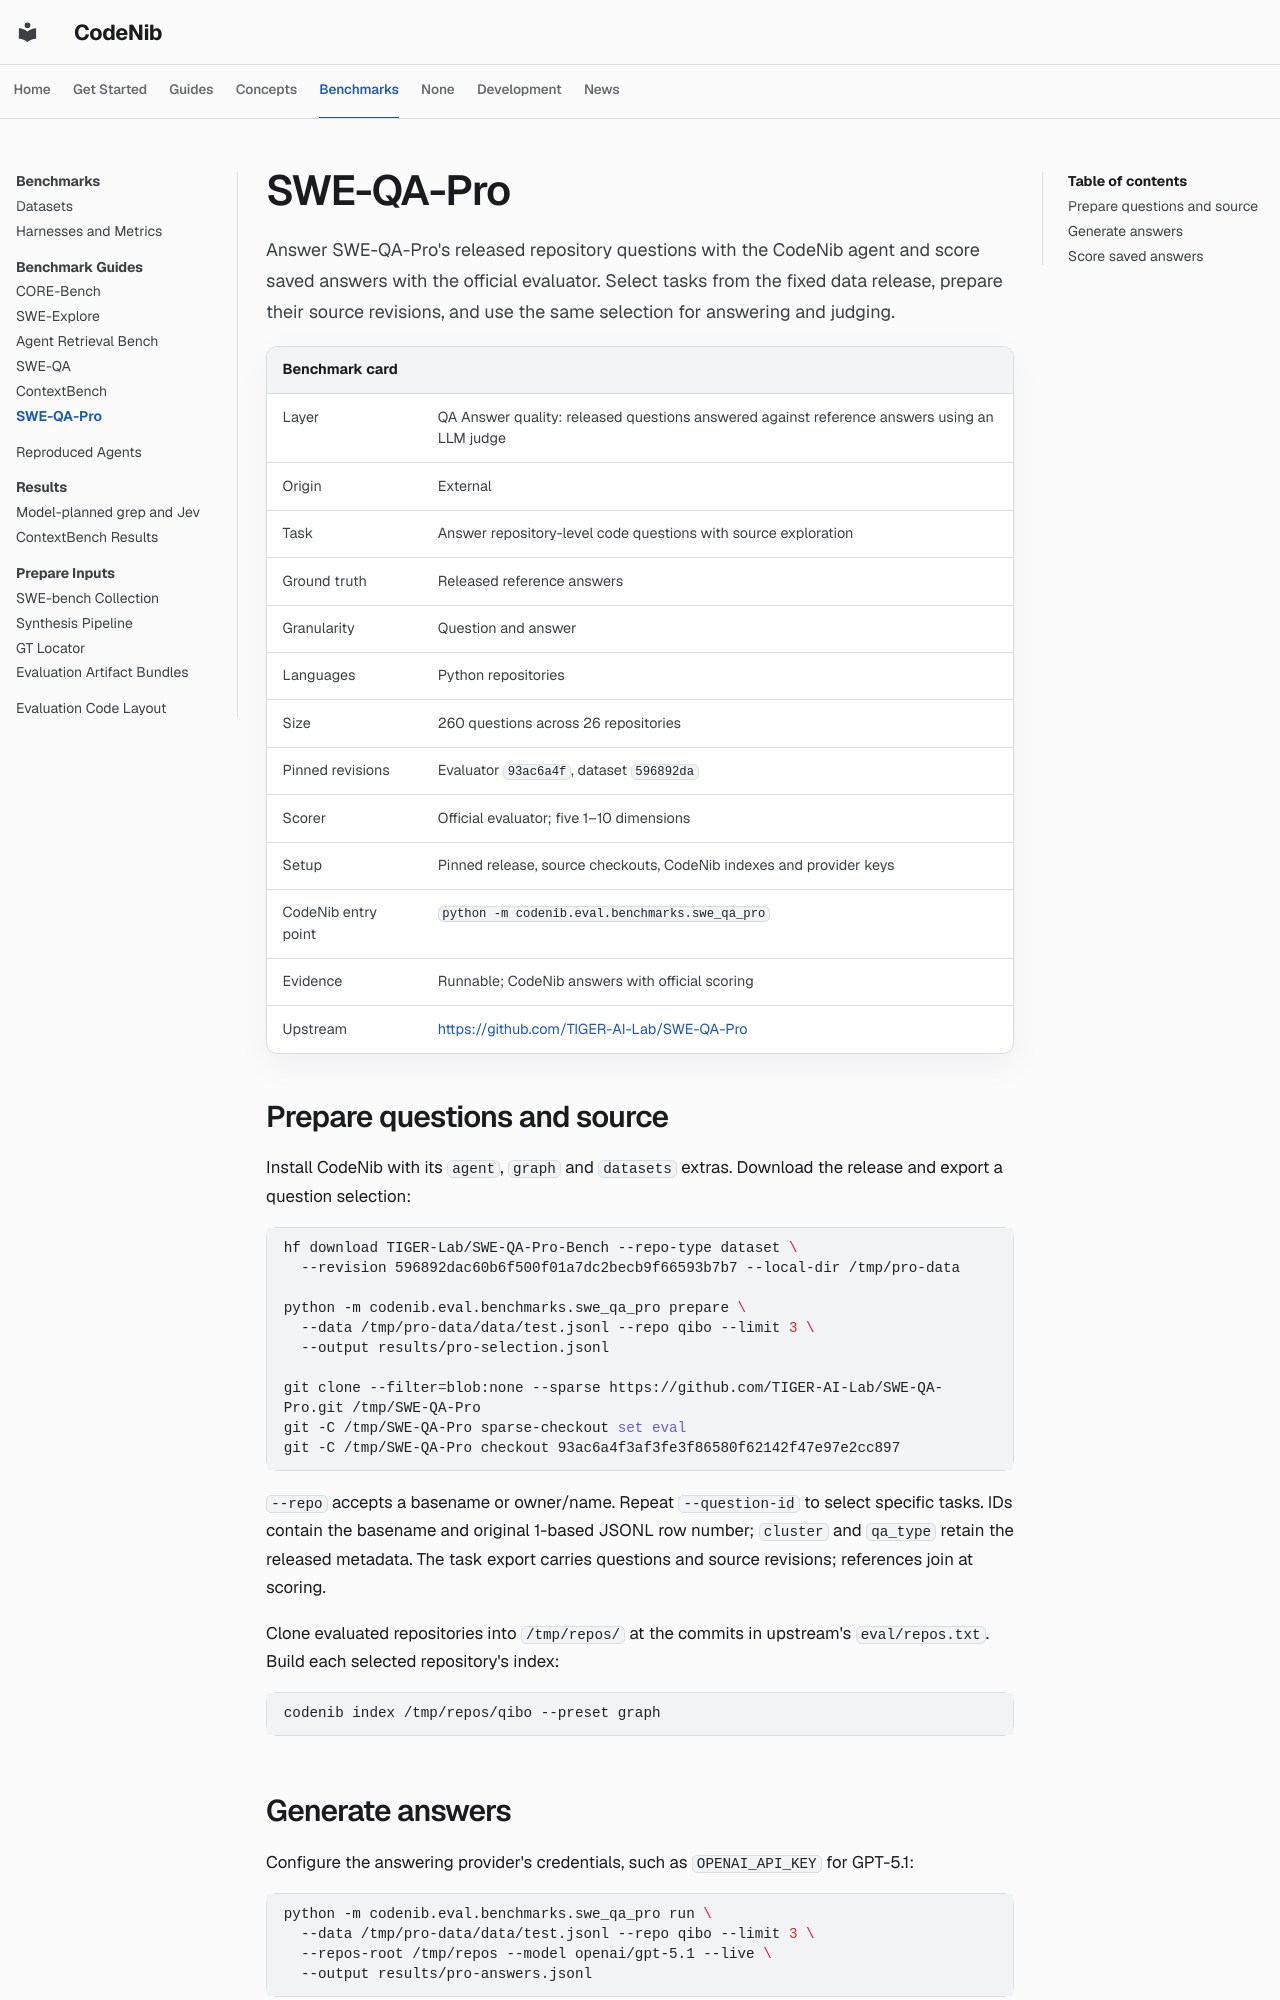

repository: sysevol-ai/CodeNib · page: evaluation/swe_qa_pro/index.html · generator: mkdocs

# SWE-QA-Pro

Answer SWE-QA-Pro's released repository questions with the CodeNib agent and
score saved answers with the official evaluator. Select tasks from the fixed
data release, prepare their source revisions, and use the same selection for
answering and judging.

<!-- BEGIN CODENIB_SUPPORT_MATRIX:card:swe_qa_pro -->
| Benchmark card | |
| --- | --- |
| Layer | QA Answer quality: released questions answered against reference answers using an LLM judge |
| Origin | External |
| Task | Answer repository-level code questions with source exploration |
| Ground truth | Released reference answers |
| Granularity | Question and answer |
| Languages | Python repositories |
| Size | 260 questions across 26 repositories |
| Pinned revisions | Evaluator `93ac6a4f`, dataset `596892da` |
| Scorer | Official evaluator; five 1–10 dimensions |
| Setup | Pinned release, source checkouts, CodeNib indexes and provider keys |
| CodeNib entry point | `python -m codenib.eval.benchmarks.swe_qa_pro` |
| Evidence | Runnable; CodeNib answers with official scoring |
| Upstream | <https://github.com/TIGER-AI-Lab/SWE-QA-Pro> |
<!-- END CODENIB_SUPPORT_MATRIX:card:swe_qa_pro -->

## Prepare questions and source

Install CodeNib with its `agent`, `graph` and `datasets` extras. Download the
release and export a question selection:

```bash
hf download TIGER-Lab/SWE-QA-Pro-Bench --repo-type dataset \
  --revision 596892dac60b6f500f01a7dc2becb9f66593b7b7 --local-dir /tmp/pro-data

python -m codenib.eval.benchmarks.swe_qa_pro prepare \
  --data /tmp/pro-data/data/test.jsonl --repo qibo --limit 3 \
  --output results/pro-selection.jsonl

git clone --filter=blob:none --sparse https://github.com/TIGER-AI-Lab/SWE-QA-Pro.git /tmp/SWE-QA-Pro
git -C /tmp/SWE-QA-Pro sparse-checkout set eval
git -C /tmp/SWE-QA-Pro checkout 93ac6a4f3af3fe3f86580f62142f47e97e2cc897
```

`--repo` accepts a basename or owner/name. Repeat `--question-id` to select
specific tasks. IDs contain the basename and original 1-based JSONL row number;
`cluster` and `qa_type` retain the released metadata. The task export carries
questions and source revisions; references join at scoring.

Clone evaluated repositories into `/tmp/repos/` at the commits in upstream's
`eval/repos.txt`. Build each selected repository's index:

```bash
codenib index /tmp/repos/qibo --preset graph
```

## Generate answers

Configure the answering provider's credentials, such as `OPENAI_API_KEY` for
GPT-5.1:

```bash
python -m codenib.eval.benchmarks.swe_qa_pro run \
  --data /tmp/pro-data/data/test.jsonl --repo qibo --limit 3 \
  --repos-root /tmp/repos --model openai/gpt-5.1 --live \
  --output results/pro-answers.jsonl
```

The [QA harness reference](harnesses.md#repository-question-answering) describes
retrieval policies, answer records, path presentation and resume behavior.
